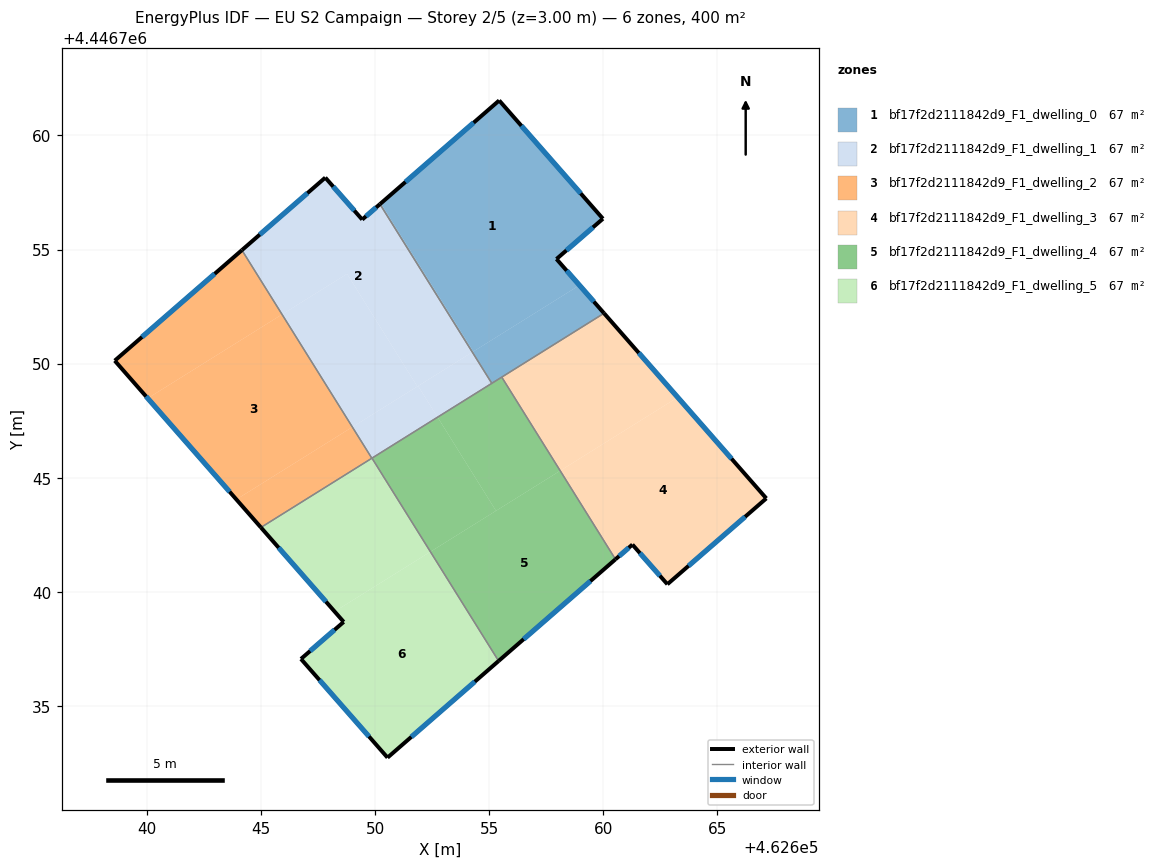
=== STOREY PLAN SPEC (per zone: floor XY polygon, exterior-wall plan segments, windows/doors) ===
zone 1: bf17f2d2111842d9_F1_dwelling_0  (66.7 m²)
  floor: (462655.43, 4446761.53) (462659.98, 4446756.35) (462657.95, 4446754.58) (462658.95, 4446753.43) (462654.30, 4446750.53) (462650.25, 4446757.02)
  floor: (462650.25, 4446757.02) (462654.30, 4446750.53) (462654.26, 4446750.50) (462650.21, 4446756.99)
  floor: (462658.95, 4446753.43) (462660.03, 4446752.21) (462655.11, 4446749.14) (462654.26, 4446750.50)
  exterior wall: (462660.03, 4446752.21) – (462657.95, 4446754.58)  [3.2 m]
    window: (462659.58, 4446752.72) – (462658.39, 4446754.07)  [3.1 m²]
  exterior wall: (462655.43, 4446761.53) – (462650.21, 4446756.99)  [6.9 m]
    window: (462654.32, 4446760.56) – (462651.33, 4446757.96)  [6.8 m²]
  exterior wall: (462659.98, 4446756.35) – (462655.43, 4446761.53)  [6.9 m]
    window: (462659.01, 4446757.46) – (462656.41, 4446760.42)  [6.8 m²]
  exterior wall: (462657.95, 4446754.58) – (462659.98, 4446756.35)  [2.7 m]
    window: (462658.38, 4446754.96) – (462659.55, 4446755.97)  [2.6 m²]
  interior walls: 3
zone 2: bf17f2d2111842d9_F1_dwelling_1  (66.7 m²)
  floor: (462650.21, 4446756.99) (462654.26, 4446750.50) (462651.85, 4446749.00) (462648.77, 4446753.93) (462645.92, 4446752.16) (462644.16, 4446754.97) (462647.82, 4446758.15) (462649.43, 4446756.31)
  floor: (462648.77, 4446753.93) (462651.85, 4446749.00) (462649.00, 4446747.22) (462645.92, 4446752.16)
  floor: (462651.88, 4446749.02) (462652.74, 4446747.65) (462649.85, 4446745.85) (462649.00, 4446747.22)
  floor: (462654.26, 4446750.50) (462655.11, 4446749.14) (462652.73, 4446747.65) (462651.88, 4446749.02)
  exterior wall: (462647.82, 4446758.15) – (462644.16, 4446754.97)  [4.8 m]
    window: (462647.03, 4446757.47) – (462644.94, 4446755.65)  [4.7 m²]
  exterior wall: (462649.43, 4446756.31) – (462647.82, 4446758.15)  [2.4 m]
    window: (462649.09, 4446756.71) – (462648.16, 4446757.76)  [2.4 m²]
  exterior wall: (462650.21, 4446756.99) – (462649.43, 4446756.31)  [1.0 m]
    window: (462650.04, 4446756.84) – (462649.60, 4446756.46)  [1.0 m²]
  interior walls: 3
zone 3: bf17f2d2111842d9_F1_dwelling_2  (66.7 m²)
  floor: (462645.92, 4446752.16) (462649.00, 4446747.22) (462643.92, 4446744.05) (462640.03, 4446748.48)
  floor: (462644.16, 4446754.97) (462645.92, 4446752.16) (462640.03, 4446748.48) (462638.59, 4446750.13)
  floor: (462649.00, 4446747.22) (462649.85, 4446745.85) (462644.99, 4446742.82) (462643.92, 4446744.05)
  exterior wall: (462638.59, 4446750.13) – (462644.99, 4446742.82)  [9.7 m]
    window: (462639.96, 4446748.56) – (462643.62, 4446744.38)  [9.5 m²]
  exterior wall: (462644.16, 4446754.97) – (462638.59, 4446750.13)  [7.4 m]
    window: (462642.97, 4446753.94) – (462639.78, 4446751.17)  [7.2 m²]
  interior walls: 2
zone 4: bf17f2d2111842d9_F1_dwelling_3  (66.7 m²)
  floor: (462663.26, 4446748.52) (462667.14, 4446744.09) (462662.81, 4446740.33) (462661.27, 4446742.07) (462660.53, 4446741.42) (462658.11, 4446745.31)
  floor: (462660.03, 4446752.21) (462663.26, 4446748.52) (462658.11, 4446745.31) (462655.55, 4446749.41)
  exterior wall: (462667.14, 4446744.09) – (462660.03, 4446752.21)  [10.8 m]
    window: (462665.62, 4446745.83) – (462661.55, 4446750.47)  [10.6 m²]
  exterior wall: (462662.81, 4446740.33) – (462667.14, 4446744.09)  [5.7 m]
    window: (462663.74, 4446741.14) – (462666.21, 4446743.29)  [5.6 m²]
  exterior wall: (462661.27, 4446742.07) – (462662.81, 4446740.33)  [2.3 m]
    window: (462661.60, 4446741.70) – (462662.48, 4446740.70)  [2.3 m²]
  exterior wall: (462660.53, 4446741.42) – (462661.27, 4446742.07)  [1.0 m]
    window: (462660.69, 4446741.56) – (462661.12, 4446741.93)  [1.0 m²]
  interior walls: 2
zone 5: bf17f2d2111842d9_F1_dwelling_4  (66.7 m²)
  floor: (462652.73, 4446747.65) (462655.30, 4446743.55) (462652.42, 4446741.75) (462649.86, 4446745.86)
  floor: (462655.55, 4446749.41) (462658.11, 4446745.31) (462655.30, 4446743.55) (462652.73, 4446747.65)
  floor: (462658.11, 4446745.31) (462660.53, 4446741.42) (462655.41, 4446736.97) (462652.42, 4446741.75)
  exterior wall: (462655.41, 4446736.97) – (462660.53, 4446741.42)  [6.8 m]
    window: (462656.51, 4446737.92) – (462659.43, 4446740.47)  [6.7 m²]
  interior walls: 4
zone 6: bf17f2d2111842d9_F1_dwelling_5  (66.7 m²)
  floor: (462652.42, 4446741.75) (462655.41, 4446736.97) (462650.54, 4446732.73) (462646.75, 4446737.06) (462648.62, 4446738.68) (462648.22, 4446739.13)
  floor: (462649.86, 4446745.86) (462652.42, 4446741.75) (462648.22, 4446739.13) (462644.99, 4446742.82)
  exterior wall: (462644.99, 4446742.82) – (462648.62, 4446738.68)  [5.5 m]
    window: (462645.77, 4446741.93) – (462647.84, 4446739.57)  [5.4 m²]
  exterior wall: (462650.54, 4446732.73) – (462655.41, 4446736.97)  [6.5 m]
    window: (462651.58, 4446733.64) – (462654.37, 4446736.06)  [6.3 m²]
  exterior wall: (462646.75, 4446737.06) – (462650.54, 4446732.73)  [5.8 m]
    window: (462647.56, 4446736.13) – (462649.73, 4446733.66)  [5.6 m²]
  exterior wall: (462648.62, 4446738.68) – (462646.75, 4446737.06)  [2.5 m]
    window: (462648.22, 4446738.33) – (462647.15, 4446737.40)  [2.4 m²]
  interior walls: 2

=== DERIVED (storey summary) ===
Building: EU S2 Campaign
Storey: 2 of 5  (floor level z = 3.00 m)
Storey gross floor area: 400.1 m²
Zones on this storey: 6
  - bf17f2d2111842d9_F1_dwelling_0: floor 66.7 m²; exterior wall 19.7 m (59.0 m²); 4 window(s) 19.3 m²; WWR 32.7%
  - bf17f2d2111842d9_F1_dwelling_1: floor 66.7 m²; exterior wall 8.3 m (25.0 m²); 3 window(s) 8.2 m²; WWR 32.7%
  - bf17f2d2111842d9_F1_dwelling_2: floor 66.7 m²; exterior wall 17.1 m (51.3 m²); 2 window(s) 16.8 m²; WWR 32.7%
  - bf17f2d2111842d9_F1_dwelling_3: floor 66.7 m²; exterior wall 19.8 m (59.5 m²); 4 window(s) 19.4 m²; WWR 32.7%
  - bf17f2d2111842d9_F1_dwelling_4: floor 66.7 m²; exterior wall 6.8 m (20.4 m²); 1 window(s) 6.7 m²; WWR 32.7%
  - bf17f2d2111842d9_F1_dwelling_5: floor 66.7 m²; exterior wall 20.2 m (60.6 m²); 4 window(s) 19.8 m²; WWR 32.7%
Zone adjacency (shared interzone walls):
  - bf17f2d2111842d9_F1_dwelling_0 ↔ bf17f2d2111842d9_F1_dwelling_1
  - bf17f2d2111842d9_F1_dwelling_0 ↔ bf17f2d2111842d9_F1_dwelling_3
  - bf17f2d2111842d9_F1_dwelling_0 ↔ bf17f2d2111842d9_F1_dwelling_4
  - bf17f2d2111842d9_F1_dwelling_1 ↔ bf17f2d2111842d9_F1_dwelling_2
  - bf17f2d2111842d9_F1_dwelling_1 ↔ bf17f2d2111842d9_F1_dwelling_4
  - bf17f2d2111842d9_F1_dwelling_2 ↔ bf17f2d2111842d9_F1_dwelling_5
  - bf17f2d2111842d9_F1_dwelling_3 ↔ bf17f2d2111842d9_F1_dwelling_4
  - bf17f2d2111842d9_F1_dwelling_4 ↔ bf17f2d2111842d9_F1_dwelling_5